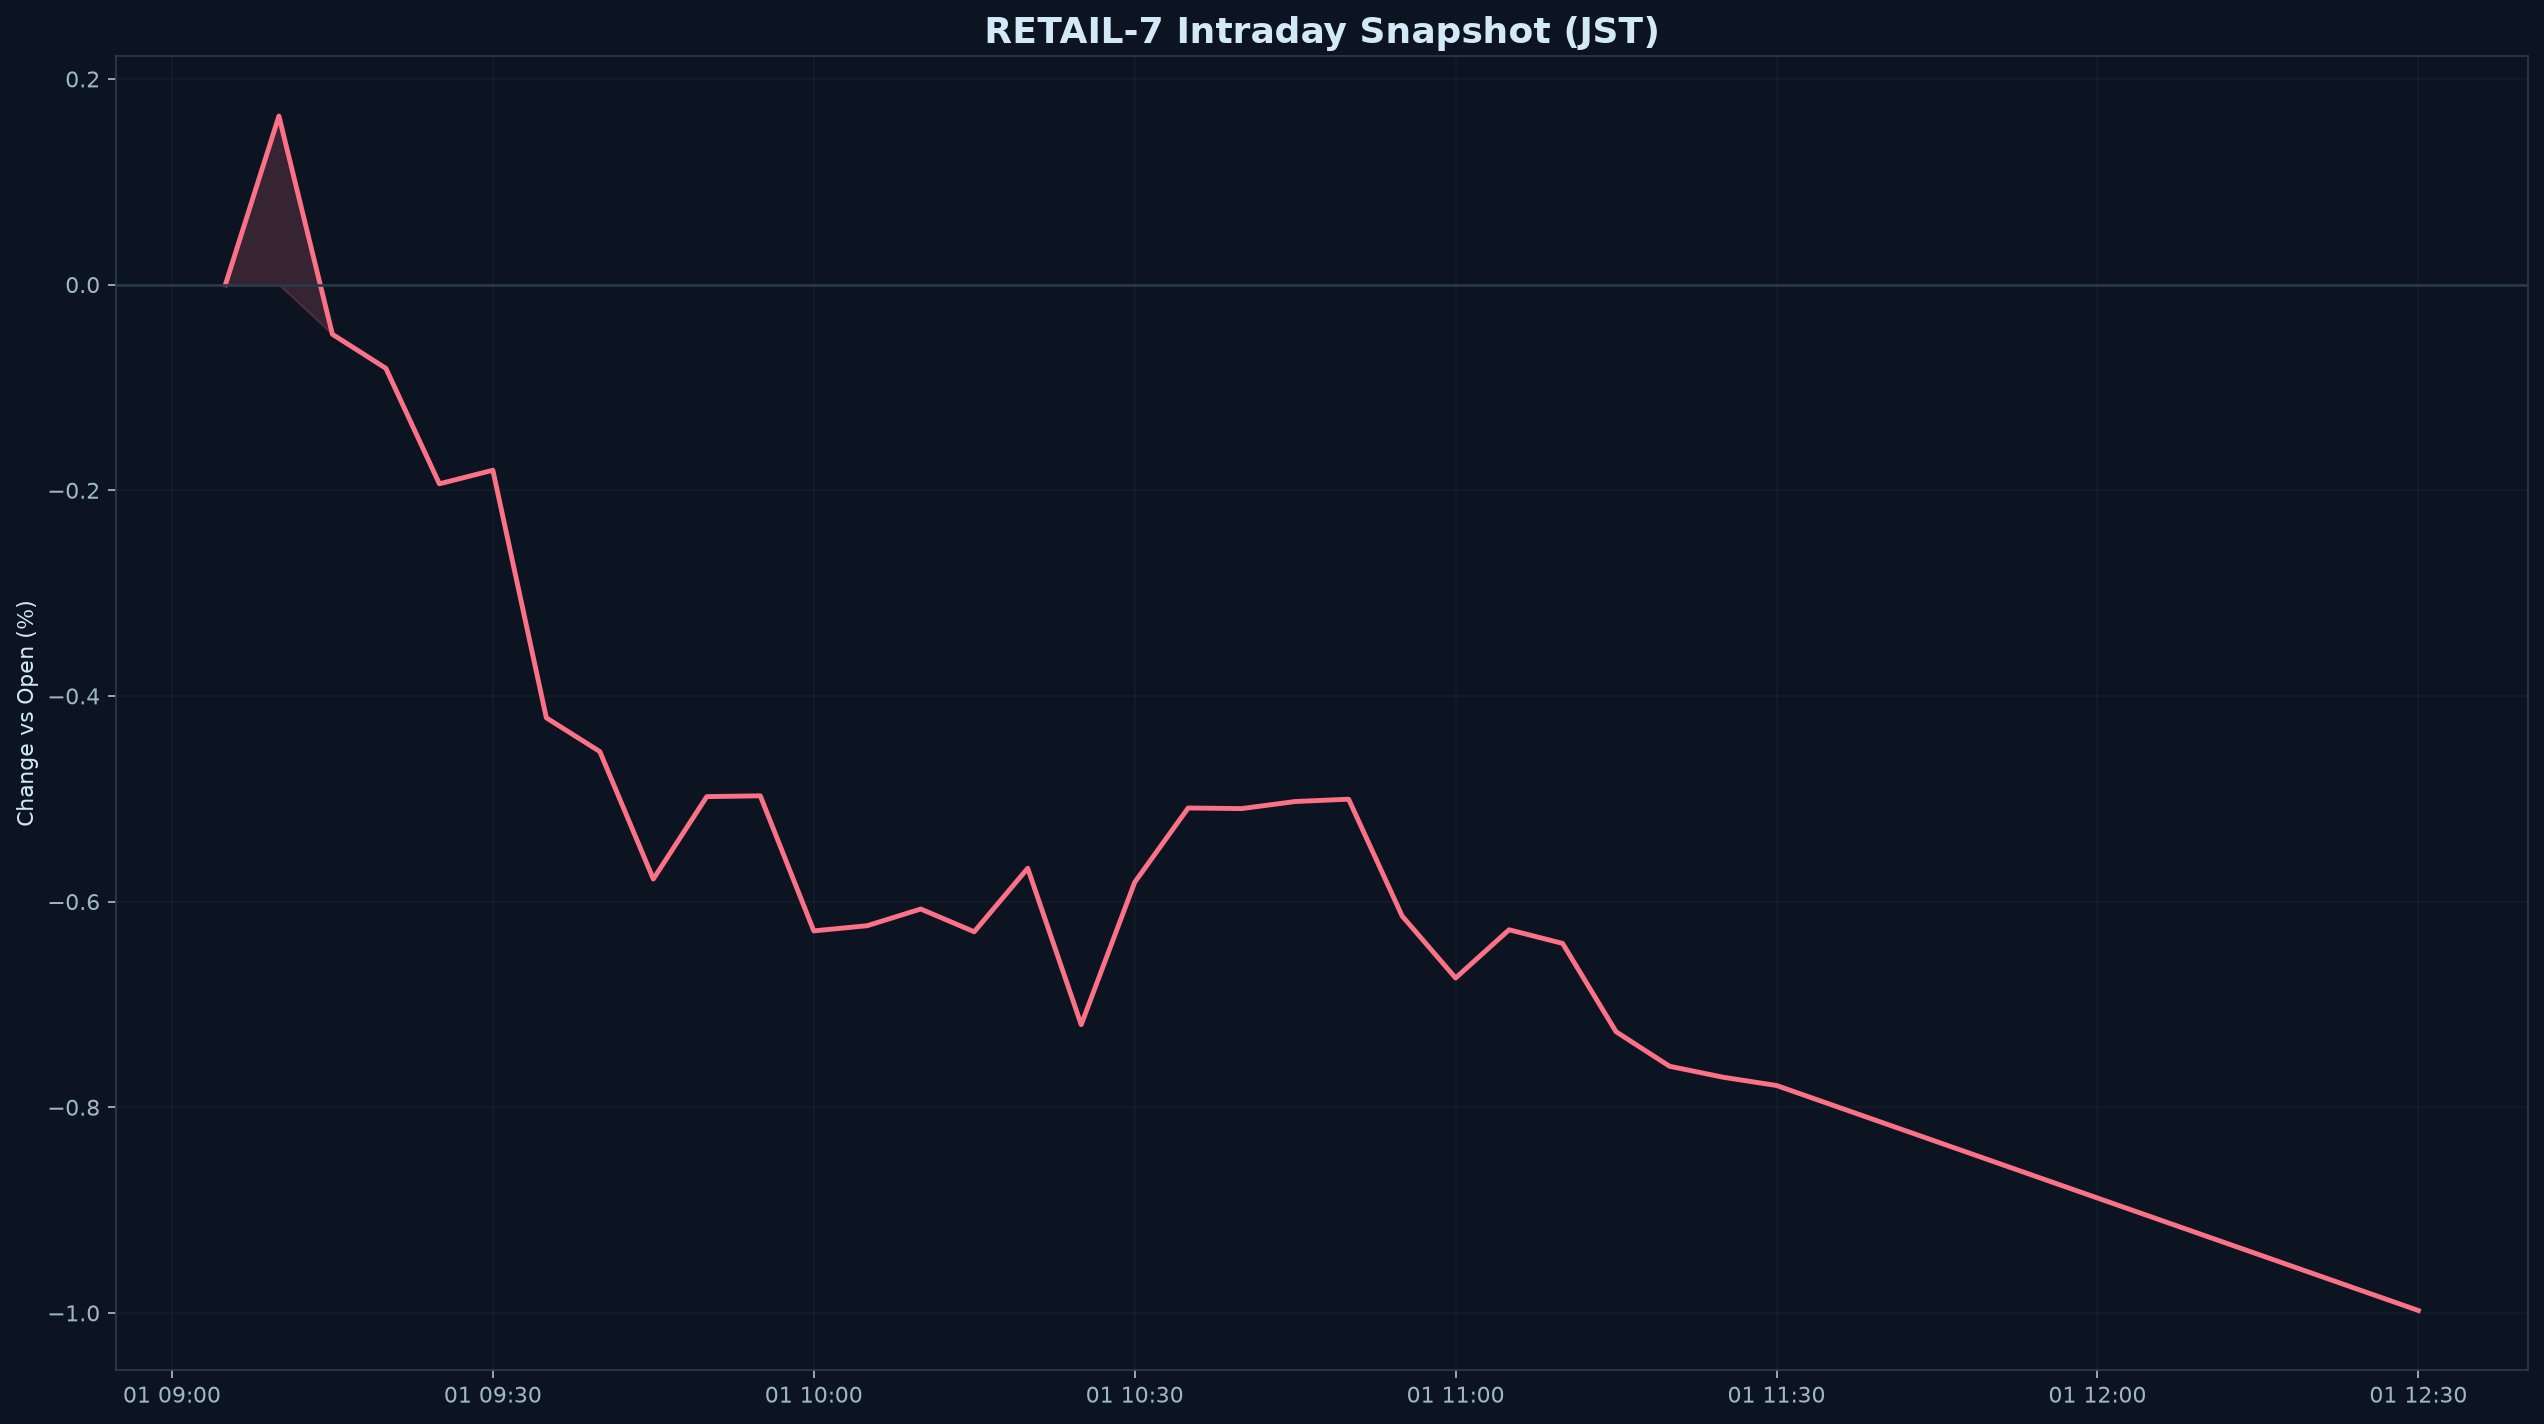

The file beside this chart, header and first rows:
datetime_jst, pct
2026-09-01 09:05:00+09:00, 0.000000
2026-09-01 09:10:00+09:00, 0.1639
2026-09-01 09:15:00+09:00, -0.04829
2026-09-01 09:20:00+09:00, -0.08141
2026-09-01 09:25:00+09:00, -0.1937
2026-09-01 09:30:00+09:00, -0.1805
2026-09-01 09:35:00+09:00, -0.4213
2026-09-01 09:40:00+09:00, -0.4541
2026-09-01 09:45:00+09:00, -0.5781
2026-09-01 09:50:00+09:00, -0.4979
2026-09-01 09:55:00+09:00, -0.4971
2026-09-01 10:00:00+09:00, -0.6285
2026-09-01 10:05:00+09:00, -0.6234
2026-09-01 10:10:00+09:00, -0.6072
2026-09-01 10:15:00+09:00, -0.6293
2026-09-01 10:20:00+09:00, -0.5676
2026-09-01 10:25:00+09:00, -0.7197
2026-09-01 10:30:00+09:00, -0.5812
2026-09-01 10:35:00+09:00, -0.509
2026-09-01 10:40:00+09:00, -0.5096
2026-09-01 10:45:00+09:00, -0.5027
2026-09-01 10:50:00+09:00, -0.5004
2026-09-01 10:55:00+09:00, -0.614
2026-09-01 11:00:00+09:00, -0.6743
2026-09-01 11:05:00+09:00, -0.6274
2026-09-01 11:10:00+09:00, -0.6406
2026-09-01 11:15:00+09:00, -0.7266
2026-09-01 11:20:00+09:00, -0.7601
2026-09-01 11:25:00+09:00, -0.7708
2026-09-01 11:30:00+09:00, -0.7788
2026-09-01 12:30:00+09:00, -0.9976
